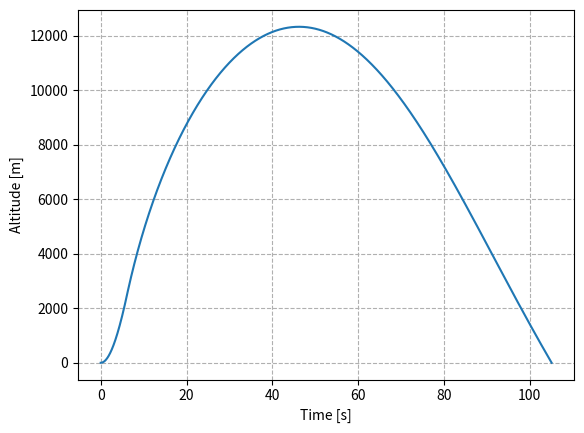

The script that saved this image:
import numpy as np # maths
import matplotlib.pyplot as plt # plotting

#%matplotlib inline # Uncomment if using Jupyter!


# ========================= Constants & parameters ========================== #

# Constants
g_0 = 9.81				# gravitational acceleration [m/s^2]
rho_0 = 1.225			# air density at sea level [kg/m^3]
H = 8500				# scale height [m]
c_D = 0.54				# drag coefficient for the rocket [-], taken from OpenRocket
A = 0.0083323			# rocket body frontal area [m^2], calculated using the maximum rocket diameter
m_w = 19.803			# “wet” mass of the rocket [kg], data given
m_p = 8.496				# propellant mass [kg], from engine manufacturer
T = 2501.8  			# average rocket engine thrust [N], from engine manufacturer
t_burn = 6.09			# burn time [s], from engine manufacturer

# Simulation parameters
dt = 0.001				# simulation time step [s]
t_f = 150				# simulation time end [s]

# Calculated constants
m_d = m_w - m_p		# “dry” mass of the rocket [kg]
m = m_d + m_p*.5    # average rocket mass [kg]
K = .5*c_D*A/m      # constant in the expression for acceleration due to drag
a_T = T/m           # average acceleration due to thrust


# ================================ Functions ================================ #


def air_density(y):
    """
    Air density [kg/m^3]
    as a function of altitude y [m]
    """
    return rho_0*np.exp(-y/H)


def a_thrust(t):
    """
    Acceleration due to the rocket engine thrust [m/s^2]
    as a function of time t [s]
    """
    return np.where(t < t_burn, a_T, 0)
    # The above line allows our function to be used on entire numpy arrays at
    # once, instead of being restricted to single values. It corresponds to the
    # following if-else statement:
    # if t < t_burn:
    #     a = a_T
    # else:
    #     a = 0
    # return a


def a_drag(y, v):
    """
    Acceleration due to air resistance [m/s^2]
    as a function of altitude y [m] and velocity v [m/s]
    """
    C = K * air_density(y) * np.sqrt(v**2)
    return -C*v


def a_gravity(t):
    """
    Acceleration due to gravity [m/s^2]
    as a function of time t [s].
    Note that we assume that the rocket starts at the ground, such that gravity
    is counterbalanced by a normal force at t=0.
    """
    return np.where(t > 0, -g_0, 0)
    # The above line allows our function to be used on entire numpy arrays at
    # once, instead of being restricted to single values. It corresponds to the
    # following if-else statement:
    # if t > 0:
    #     a = -g_0
    # else:
    #     a = 0
    # return a


def a_total(t, y, v):
    """
    Total acceleration [m/s^2]
    as a function of time t [s], altitude y [m], and velocity v [m/s]
    """
    return a_thrust(t) + a_drag(y, v) + a_gravity(t)

def q(y, v):
    q = 0.5 * air_density(y) * v **2
    return q

# ======================== Numerical implementation ========================= #

# Calculate the number of data points in our simulation
datapoints = int(np.ceil(t_f/dt))

# Create data lists
# Except for the time list, all lists are initialized as lists of zeros.
t = np.arange(t_f, step=dt) # runs from 0 to t_f with step length dt
y = np.zeros(datapoints)
v = np.zeros(datapoints)


# We will use while loops to iterate over our data lists. For this, we will
# the auxillary variable i to keep track of which element we're looking at.
# The data points are numbered from 0 to datapoints-1
i = 0
i_max = datapoints - 1


# We iterate until the rocket has crashed, or until we reach the lists' end:
while y[i] >= 0 and i < i_max:
    # Position
    y[i+1] = y[i] + v[i] * dt

    # Velocity
    v[i+1] = v[i] + a_total(t[i], y[i], v[i]) * dt

    # Advance i with 1
    i += 1

dynamic_pressures = []
for j in range(i):
    y1 = y[j]
    v1 = v[j]
    q1 = q(y1, v1)
    dynamic_pressures.append(q1)

# When we exit the loop above, the rocket has crashed.
# Since we don't need the data after i, we redefine our lists to only include
# the points from 0 to i:
t = t[:i]
y = y[:i]
v = v[:i]

# ============================== Data analysis ============================== #
# exercise a
# Maximal values
apogee = np.max(y)
v_burnout = v[int(t_burn/dt)]
h_burnout = y[int(t_burn/dt)]
t_apogee = 0
t_total = 0
for j in range(i):
    if -0.002 < v[j] < 0.002 and t[j] > 0:
        t_apogee = t[j]
    if -1 < y[j] < 1 and t[j] > 0:
        t_total = t[j]

max_velocity = max(v) #c

#exercise d
max_q = max(dynamic_pressures)

n = 0
for q1 in dynamic_pressures:
    if q1 == max_q:
        v_maxq = v[n]
        h_maxq = y[n]
        t_maxq = t[n]
    n += 1
# =========================== Printing of results =========================== #

#exercise a
print(air_density(11000))
print('') # Prints a new line. Not necessary, but used to increase readability
print('Apogee: ', round(apogee), 'm')
print('Burnout velocity: ', round(v_burnout,2), 'm/s')
print('Burnout altitude: ', round(h_burnout), 'm')
print('Time at apogee: ', round(t_apogee,2), 's')
print('Total flight-time: ', round(t_total,2), 's')

print('') # Prints a new line. Not necessary, but used to increase readability

#exercise c
print('Maximum velocity: ', round(max_velocity,2), 'm/s', '(This is equal to the burnout velocity)')

#exercise d
print('Maximum dynamic pressure: ', round(max_q,2), 'Pa')
print('Time, altitude and velocity at maximum dynamic pressure: ', round(t_maxq,2), 's', round(h_maxq), 'm', round(v_maxq,2), 'm/s')

# =========================== Plotting of results =========================== #

# Close all currently open figures, so we avoid mixing up old and new figures.
plt.close('all')

# Trajectory
plt.figure()
plt.plot(t, y)
plt.xlabel("Time [s]")
plt.ylabel("Altitude [m]")
#plt.gca().set_aspect(1) # forces a 1:1 aspect ratio
plt.grid(linestyle='--')
plt.show()